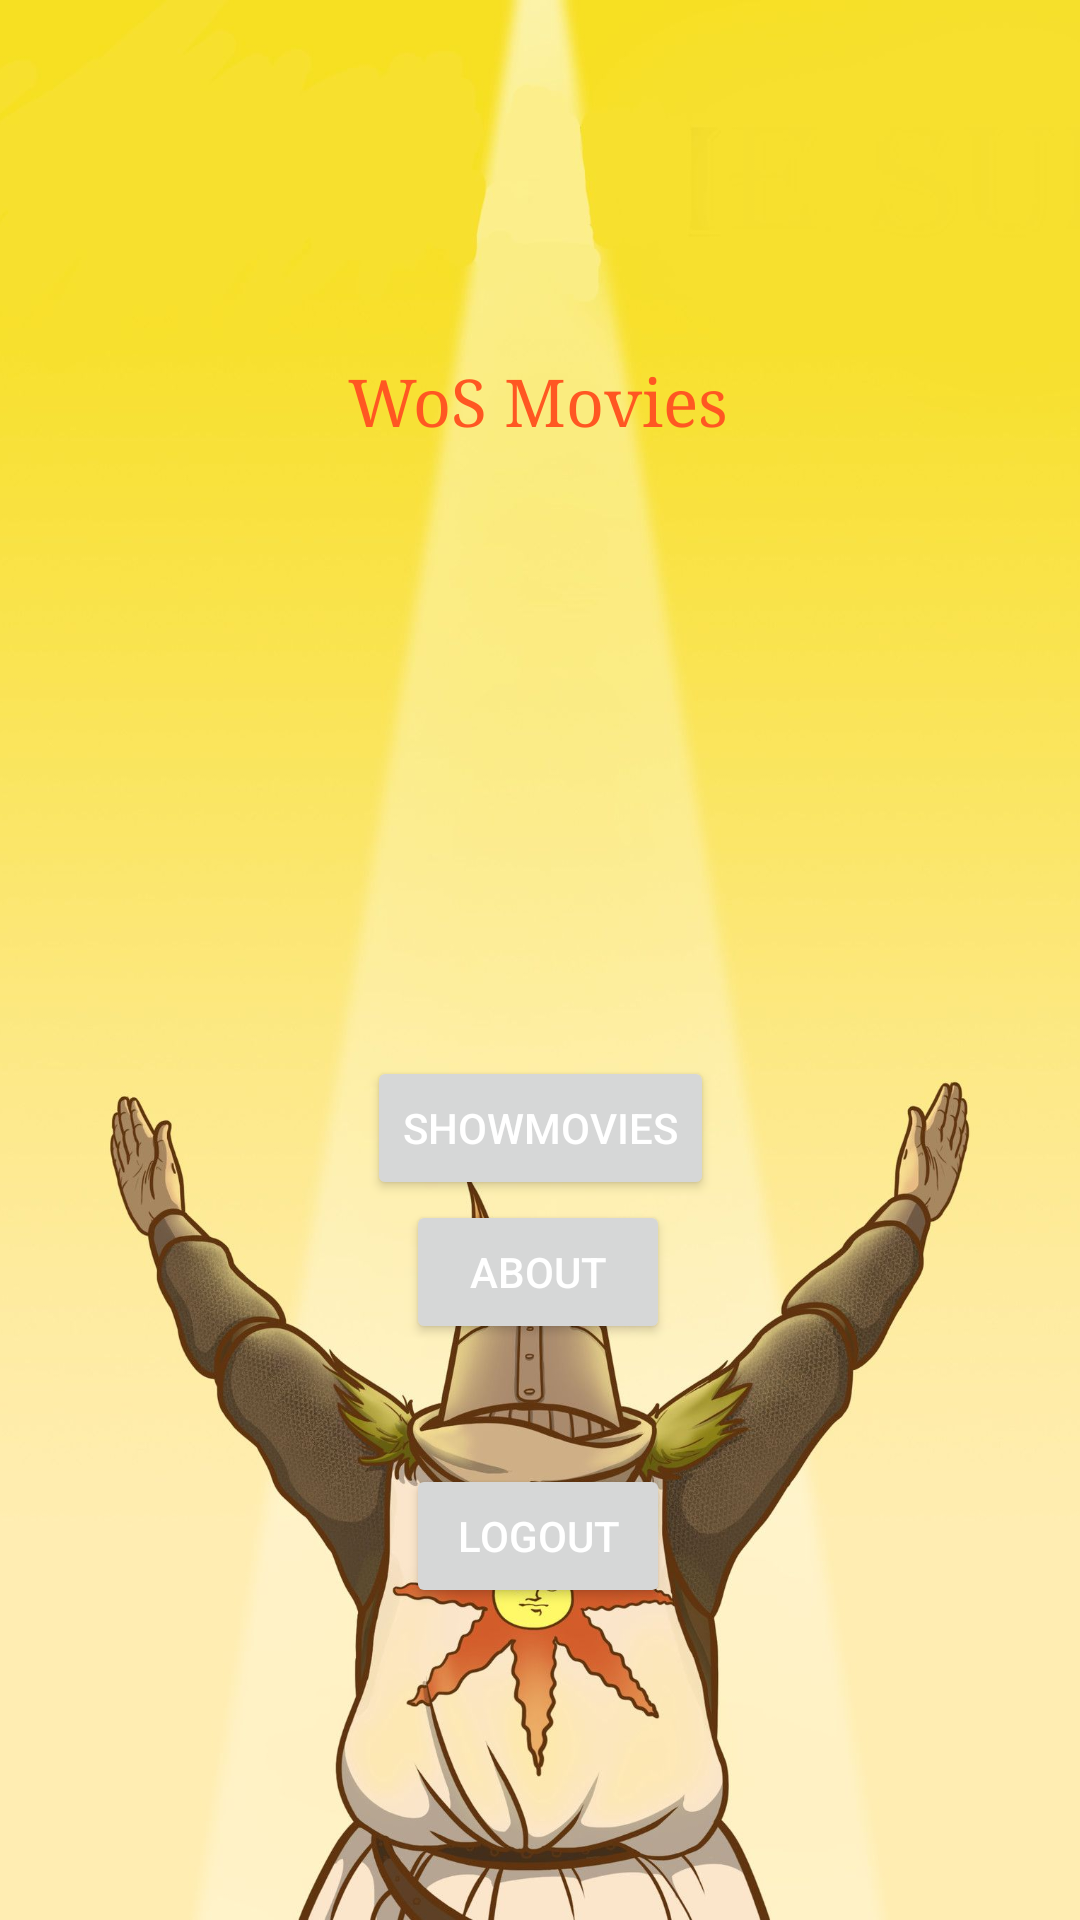

This screen was rendered from an Android layout file. Write that file and the resources it references.
<!-- AndroidManifest.xml: application theme Theme.AspMovie -->
<!-- res/layout/activity_main.xml -->
<?xml version="1.0" encoding="utf-8"?>
<androidx.constraintlayout.widget.ConstraintLayout xmlns:android="http://schemas.android.com/apk/res/android"
    xmlns:app="http://schemas.android.com/apk/res-auto"
    xmlns:tools="http://schemas.android.com/tools"

    android:layout_width="match_parent"
    android:layout_height="match_parent"
    tools:context=".MainActivity">


    <Button
        android:id="@+id/button"
        android:layout_width="wrap_content"
        android:layout_height="wrap_content"
        android:layout_marginTop="352dp"
        android:gravity="center"
        android:onClick="showMovies"
        android:text="@string/ShowMovies"
        android:textColor="@color/white"
        app:layout_constraintEnd_toEndOf="parent"
        app:layout_constraintRight_toRightOf="parent"
        app:layout_constraintStart_toStartOf="parent"
        app:layout_constraintTop_toTopOf="parent" />

    <Button
        android:id="@+id/AllertButton"
        android:layout_width="wrap_content"
        android:layout_height="wrap_content"
        android:layout_marginTop="400dp"
        android:gravity="center"
        android:onClick="showMovies"
        android:text="@string/about"
        android:textColor="@color/white"
        app:layout_constraintEnd_toEndOf="parent"
        app:layout_constraintHorizontal_bias="0.498"
        app:layout_constraintRight_toRightOf="parent"
        app:layout_constraintStart_toStartOf="parent"
        app:layout_constraintTop_toTopOf="parent" />

    <Button
        android:id="@+id/btnLogout"
        android:layout_width="wrap_content"
        android:layout_height="wrap_content"
        android:layout_marginTop="488dp"
        android:gravity="center"
        android:onClick="showMovies"
        android:text="@string/Logout"
        android:textColor="@color/white"
        app:layout_constraintEnd_toEndOf="parent"
        app:layout_constraintHorizontal_bias="0.498"
        app:layout_constraintRight_toRightOf="parent"
        app:layout_constraintStart_toStartOf="parent"
        app:layout_constraintTop_toTopOf="parent" />

    <TextView
        android:id="@+id/AlertTextView"
        android:layout_width="wrap_content"
        android:layout_height="wrap_content"
        android:layout_below="@+id/AllertButton"
        android:layout_centerHorizontal="true"
        android:layout_marginTop="312dp"
        android:text="Alert Received!"
        android:textSize="20sp"
        android:visibility="invisible"
        app:layout_constraintEnd_toEndOf="parent"
        app:layout_constraintHorizontal_bias="0.509"
        app:layout_constraintStart_toStartOf="parent"
        app:layout_constraintTop_toTopOf="@+id/gifImageView" />

    <ImageView
        android:id="@+id/gifImageView"
        android:layout_width="wrap_content"
        android:layout_height="match_parent"
        android:scaleType="centerCrop"
        android:src="@drawable/praisthesun"
        app:layout_constraintBottom_toBottomOf="parent"
        app:layout_constraintEnd_toEndOf="parent"
        app:layout_constraintHorizontal_bias="1.0"/>

    <TextView
        android:id="@+id/textView"
        android:layout_width="wrap_content"
        android:layout_height="wrap_content"
        android:fontFamily="serif"
        android:text="WoS Movies"
        android:textSize="@dimen/_30sdp"
        android:textAlignment="center"
        android:textAllCaps="false"
        android:textAppearance="@style/TextAppearance.AppCompat.Large"
        android:textColor="#FF5722"
        app:layout_constraintBottom_toBottomOf="@+id/gifImageView"
        app:layout_constraintEnd_toEndOf="parent"
        app:layout_constraintHorizontal_bias="0.498"
        app:layout_constraintStart_toStartOf="parent"
        app:layout_constraintTop_toTopOf="parent"
        app:layout_constraintVertical_bias="0.195" />


</androidx.constraintlayout.widget.ConstraintLayout>
<!-- resources referenced by this layout -->
<resources>
  <!-- drawable praisthesun: jpg bitmap (drawable-v24, 176274 bytes) -->
  <string name="Logout">Logout</string>
  <string name="ShowMovies">ShowMovies</string>
  <string name="about">About</string>
  <style name="Theme.AspMovie" parent="Theme.MaterialComponents.DayNight.DarkActionBar">
          
          <item name="colorPrimary">#B65211</item>
          <item name="colorPrimaryVariant">#674936</item>
          <item name="colorOnPrimary">#FF9030</item>
          
          <item name="colorSecondary">@color/teal_200</item>
          <item name="colorSecondaryVariant">@color/teal_700</item>
          <item name="colorOnSecondary">@color/black</item>
          
          <item name="android:statusBarColor" tools:targetApi="l">?attr/colorPrimaryVariant</item>
          
      </style>
  <!-- not gathered from this repository: default colours our renderer supplied (Android Studio template values) -->
  <color name="teal_200">#FF03DAC5</color>
  <color name="teal_700">#FF018786</color>
  <color name="black">#FF000000</color>
  <color name="white">#FFFFFFFF</color>
</resources>
